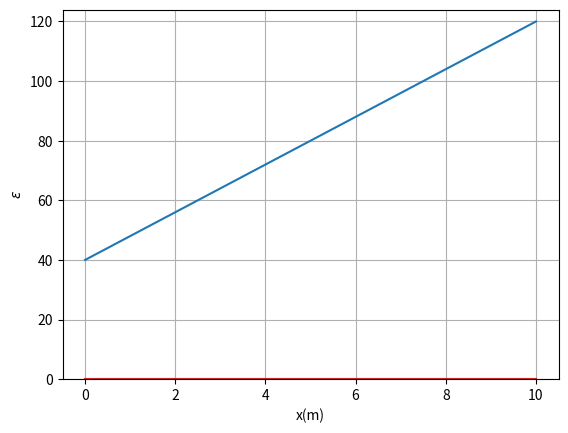

Source code (Python): (Note: this script raises an exception after producing the figure.)
import numpy as np  # 배열, 행렬 관련 기능
import matplotlib.pyplot as plt  # 그래프 관련 기능

L_m = 10  # 길이
t_mm = 20  # 재료의 두께
P_N = 100e3  # 하중
wa_mm = 40  # A 점 폭
wb_mm = 120  # B 점 폭
E_Pa = 200e9  # 탄성계수

x_m_array = np.linspace(0, L_m, 100 + 1)

h_mm = (wb_mm - wa_mm) * x_m_array / L_m + wa_mm

plt.plot(x_m_array, h_mm, label='h(mm)')

y_limits = plt.ylim()

plt.ylim((0, y_limits[-1]))

plt.xlabel('x(m)')
plt.ylabel('h(mm)')

plt.grid(True)

plt.show()

X = 1e-3
A_m2 = t_mm * h_mm * (X**2)

plt.plot(x_m_array, A_m2, label='$A(m^2)$')
plt.xlabel('x(m)')
plt.ylabel('$A(m^2)$')
plt.grid(True)
plt.show()

sigma_Pa = P_N / A_m2

plt.plot(x_m_array, sigma_Pa, label='$\sigma(Pa)$')
plt.xlabel('x(m)')
plt.ylabel('$\sigma(Pa)$')
plt.grid(True)
plt.show()

epsilon = sigma_Pa / E_Pa
plt.plot(x_m_array, epsilon, label='$\epsilon$')
plt.xlabel('x(m)')
plt.ylabel('$\epsilon$')
plt.grid(True)
plt.show()

delta_m = np.trapz(epsilon, x_m_array)
import IPython.display as disp
disp.display(disp.Math('$\delta=%f(m)$' % delta_m))
disp.display(disp.Math('$\delta=%f(mm)$' % (delta_m*1000)))